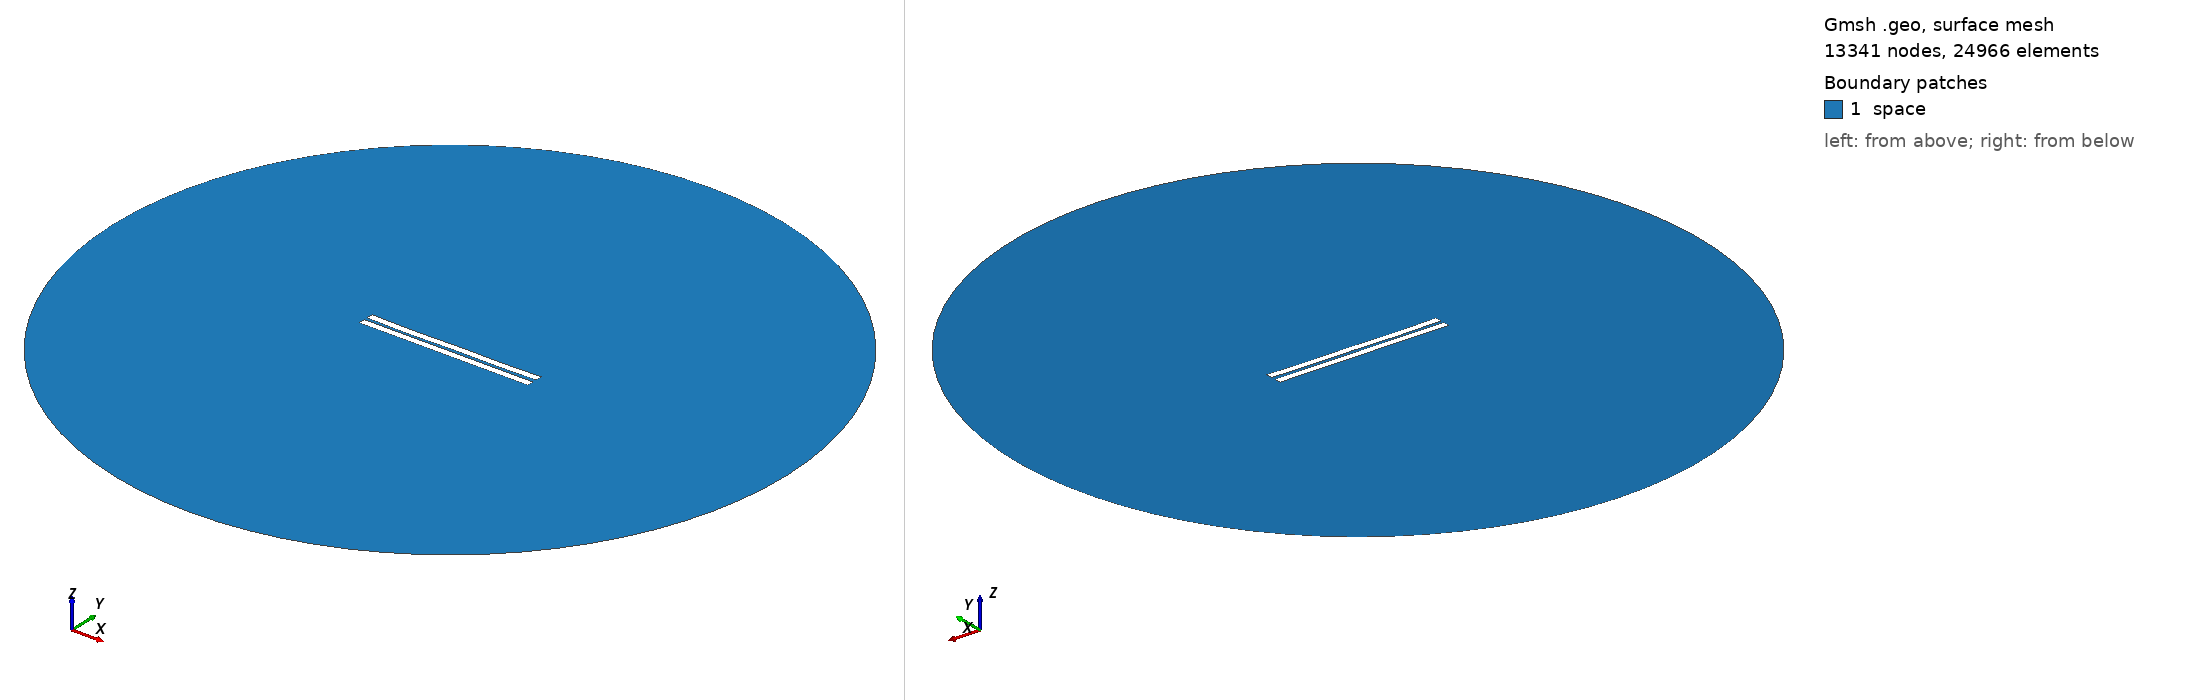

Gmsh geometry script, surface-meshed: 13341 nodes, 24966 surface elements. Boundary patches (legend numbers): 1 space. Left view from above one corner, right view from below the opposite corner. Legend entries are the model's physical surfaces. The drawing asked Gmsh for element sizes between 1% and 20% of the model's largest extent; the script's own settings can give other sizes.

=== 1506.geo (drawn) ===
//---------------------------------------
// Geometry kernel
//---------------------------------------

SetFactory("OpenCASCADE");



//---------------------------------------
// Parameters of the geometry
//---------------------------------------

// Overetch of the upper plate
overetch = 0.0;

// Distance between the plates
distance = 2.0;

// Discretization over the x axis (for the deformation)
nx = 50; 

// Length of the plate
L = 100 - overetch; 

// Number of modes
n = 4; 

// 1st mode coefficient
coeff(1) = 0.0;
beta(1) = 0.596864 * 3.1415926535 / L;

// 2nd mode coefficient
coeff(2) = -0.15;
beta(2) = 1.49418 * 3.1415926535 / L;

// 3rd mode coefficient
coeff(3) = -0.075;
beta(3) = 2.50025 * 3.1415926535 / L;

// 4th mode coefficient
coeff(4) = -0.15;
beta(4) = 3.49999 * 3.1415926535 / L;



//---------------------------------------
// Upper plate (deformed rectangle)
//---------------------------------------

// Coordiantes of the upper plate
xmin = -50;
xmax = 50 - overetch;

// Height of the upper plate
yheight = 4 - 2 * overetch;

// Indexes of the points
UpperID[] = {};
LowerID[] = {};
LeftID[] = {};
RightID[] = {};

// Point index
p = 1;

// Horizontal edges
For i In {1:nx}
    x = xmin + (i-1)*(xmax - xmin)/(nx-1);

    y_bottom = distance / 2 + overetch;
    For j In {1:n}
        C = (Cosh(beta(j)*L) + Cos(beta(j)*L)) / (Sinh(beta(j)*L) + Sin(beta(j)*L));
        y_bottom  = y_bottom + coeff(j) * (Cosh(beta(j)*(x+50)) - Cos(beta(j)*(x+50)) - C * (Sinh(beta(j)*(x+50)) - Sin(beta(j)*(x+50))));
    EndFor

    y_top = y_bottom + yheight;

    Point(p) = {x, y_top, 0, 1.0};
    UpperID[i] = p;
    p = p + 1;

    Point(p) = {x, y_bottom, 0, 1.0};
    LowerID[i] = p;
    p = p + 1;
EndFor

// Create point lists
UpperPts[] = {}; LowerPts[] = {};
For i In {1:nx}
  UpperPts[] += {UpperID[i]};
  LowerPts[] += {LowerID[i]};
EndFor

// Build splines
Spline(1) = {UpperPts[]};
Spline(2) = {LowerPts[]};
Line(3) = {LowerPts[nx-1], UpperPts[nx-1]};
Line(4) = {LowerPts[0], UpperPts[0]};

// Build the plane surface
Curve Loop(1) = {2, 3, -1, -4};
Plane Surface(1) = {1};



//---------------------------------------
// Lower plate (rectangle)
//---------------------------------------

// Vertices
Point(1001) = {-50, -1, 0, 1.0};
Point(1002) = { 50, -1, 0, 1.0};
Point(1003) = { 50,  -5, 0, 1.0};
Point(1004) = {-50,  -5, 0, 1.0};

// Edges
Line(5) = {1001, 1002};
Line(6) = {1002, 1003};
Line(7) = {1003, 1004};
Line(8) = {1004, 1001};

// Plane surface
Line Loop(2) = {5, 6, 7, 8};
Plane Surface(2) = {2}; 



//---------------------------------------
// Outer (fictious) boundary
//---------------------------------------

// Points
Point(1005) = {0, 0, 0};       // Center
Point(1006) = {200, 0, 0};     // Start point
Point(1007) = {0, 200, 0};     // 90 degrees
Point(1008) = {-200, 0, 0};    // 180 degrees
Point(1009) = {0, -200, 0};    // 270 degrees

// Circle arcs (each needs start, center, end)
Circle(9) = {1006, 1005, 1007};
Circle(10) = {1007, 1005, 1008};
Circle(11) = {1008, 1005, 1009};
Circle(12) = {1009, 1005, 1006};

// Plane surface for the entire domain
Curve Loop(3) = {9, 10, 11, 12};
Surface(3) = {3};

// Subtract the plates from the whole domain to obtain the actual domain where we want to solve the equations
BooleanDifference{ Surface{3}; Delete; }{ Surface{1}; Surface{2}; Delete; }




//---------------------------------------
// Transfinite Lines/Curves
//---------------------------------------

// Set the number of points on the boundaries
r = 7;

// Plates
Transfinite Curve {1, 2} = 50*r Using Progression 1;
Transfinite Curve {3, 4} = 2*r Using Progression 1;
Transfinite Line {5, 7} = 50*r Using Progression 1;
Transfinite Line {6, 8} = 2*r Using Progression 1;

// Outer boundary
Transfinite Line {9, 10, 11, 12} = 20 Using Progression 1;



//---------------------------------------
// Physical groups
//---------------------------------------                

// Physical curves (boundaries)
Physical Line("force_segment", 10) = {2};
Physical Line("upper_plate", 11) = {1, 3, 4};
Physical Line("lower_plate", 12) = {5, 6, 7, 8};
Physical Line("boundary", 20) = {9, 10, 11, 12};

// Physical Surfaces
Physical Surface("space", 30) = {3};



//---------------------------------------
// 6. Generate the Mesh
//---------------------------------------

// 2D mesh generation
Mesh 2;
